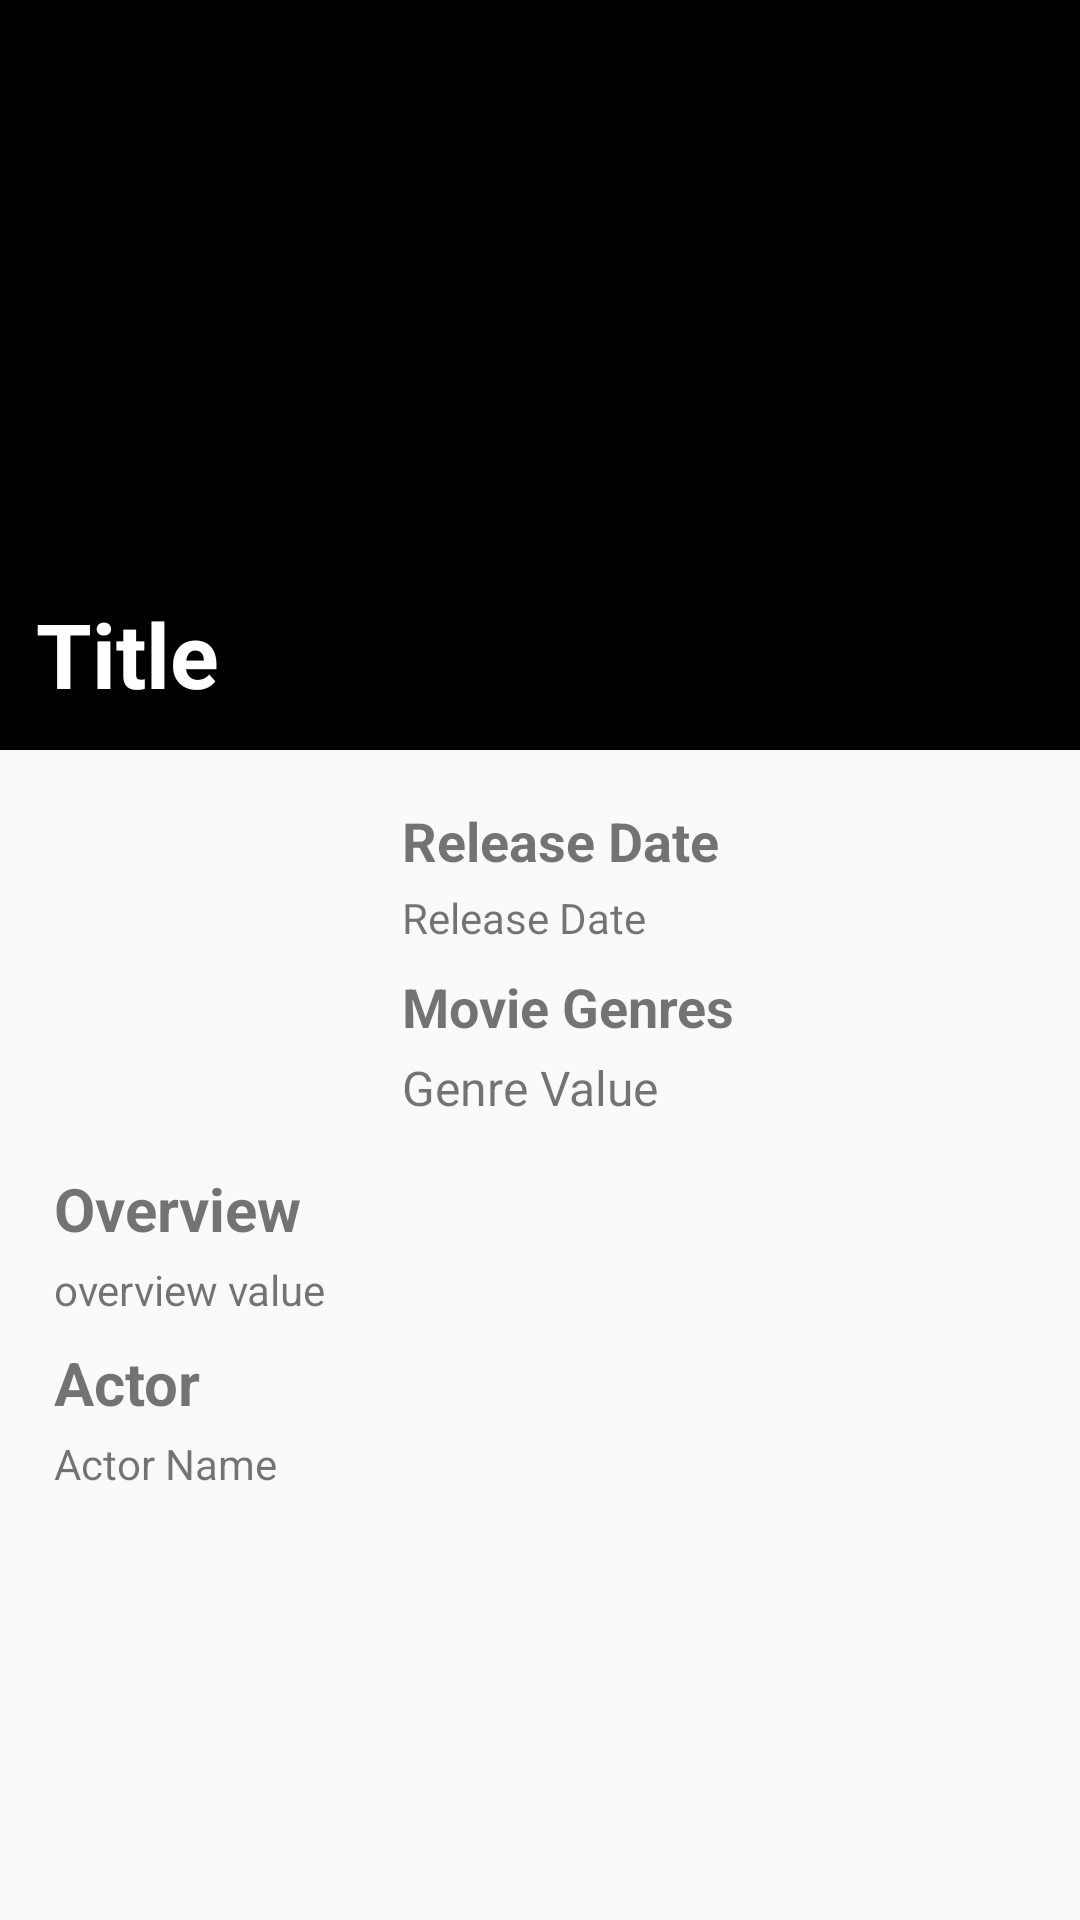

This screen was rendered from an Android layout file. Write that file and the resources it references.
<!-- AndroidManifest.xml: activity theme Theme.AppCompat.Light.NoActionBar -->
<!-- res/layout/activity_details.xml -->
<?xml version="1.0" encoding="utf-8"?>
<androidx.coordinatorlayout.widget.CoordinatorLayout
    xmlns:android="http://schemas.android.com/apk/res/android"
    xmlns:app="http://schemas.android.com/apk/res-auto"
    xmlns:tools="http://schemas.android.com/tools"
    android:id="@+id/detailsMovie"
    android:layout_width="match_parent"
    android:layout_height="match_parent"
    android:background="@drawable/gradient_color"
    tools:context=".DetailsActivity">

    <com.google.android.material.appbar.AppBarLayout
        android:id="@+id/appBarLayout"
        android:layout_width="match_parent"
        android:layout_height="250dp"
        android:fitsSystemWindows="true"
        android:theme="@style/ThemeOverlay.MaterialComponents.Dark">

        <com.google.android.material.appbar.CollapsingToolbarLayout
            android:id="@+id/collapsing_toolbar"
            android:layout_width="match_parent"
            android:layout_height="match_parent"
            android:fitsSystemWindows="true"
            app:contentScrim="@color/colorPrimaryDark"
            app:expandedTitleMarginBottom="25dp"
            app:expandedTitleMarginStart="20dp"
            app:layout_scrollFlags="scroll|exitUntilCollapsed"
            app:expandedTitleTextAppearance="@style/expandedBarTextSyle">

            <ImageView
                android:id="@+id/img_background"
                android:layout_width="match_parent"
                android:layout_height="match_parent"
                android:contentDescription="image_background"
                android:fitsSystemWindows="true"
                android:scaleType="centerCrop"
                android:src="@color/black"
                app:layout_collapseMode="parallax" />

            <View
                android:layout_width="match_parent"
                android:layout_height="100dp"
                android:layout_gravity="bottom"
                android:background="@drawable/bg_transparent" />

            <TextView
                android:id="@+id/tv_title"
                android:layout_width="wrap_content"
                android:layout_height="wrap_content"
                android:layout_gravity="bottom"
                android:layout_margin="8dp"
                android:padding="4dp"
                android:text="Title"
                android:textColor="@color/white"
                android:textSize="30sp"
                android:textStyle="bold"
                app:layout_collapseMode="pin"
                />

            <androidx.appcompat.widget.Toolbar
                android:id="@+id/detail_toolbar"
                android:layout_width="match_parent"
                android:layout_height="?actionBarSize"
                app:contentInsetStart="0dp"
                app:contentInsetStartWithNavigation="0dp"
                app:layout_collapseMode="pin"
                app:titleTextColor="@color/white"
                android:theme="@style/ThemeOverlay.AppCompat.ActionBar"
                app:popupTheme="@style/ThemeOverlay.MaterialComponents.Light">
            </androidx.appcompat.widget.Toolbar>
        </com.google.android.material.appbar.CollapsingToolbarLayout>
    </com.google.android.material.appbar.AppBarLayout>

    <androidx.core.widget.NestedScrollView
        android:layout_width="match_parent"
        android:layout_height="match_parent"
        android:background="@drawable/gradient_color"
        app:layout_behavior="@string/appbar_scrolling_view_behavior">

        <androidx.constraintlayout.widget.ConstraintLayout
            android:layout_width="match_parent"
            android:layout_height="match_parent"
            android:padding="10dp">

            <ImageView
                android:id="@+id/img_detailPoster"
                android:layout_width="100dp"
                android:layout_height="100dp"
                android:layout_marginStart="8dp"
                android:layout_marginTop="8dp"
                app:layout_constraintStart_toStartOf="parent"
                app:layout_constraintTop_toTopOf="parent"
                tools:srcCompat="@tools:sample/avatars" />

            <TextView
                android:id="@+id/tv_releaseDate"
                android:layout_width="wrap_content"
                android:layout_height="wrap_content"
                android:layout_marginStart="16dp"
                android:text="Release Date"
                android:textStyle="bold"
                android:textSize="18sp"
                app:layout_constraintStart_toEndOf="@+id/img_detailPoster"
                app:layout_constraintTop_toTopOf="@+id/img_detailPoster" />

            <TextView
                android:id="@+id/tv_releaseDateValue"
                android:layout_width="wrap_content"
                android:layout_height="wrap_content"
                android:layout_marginTop="4dp"
                android:text="Release Date"
                app:layout_constraintStart_toStartOf="@+id/tv_releaseDate"
                app:layout_constraintTop_toBottomOf="@+id/tv_releaseDate" />

            <TextView
                android:id="@+id/tv_movieGenre"
                android:layout_width="wrap_content"
                android:layout_height="wrap_content"
                android:layout_marginTop="8dp"
                android:text="Movie Genres"
                android:textSize="18sp"
                android:textStyle="bold"
                app:layout_constraintStart_toStartOf="@+id/tv_releaseDateValue"
                app:layout_constraintTop_toBottomOf="@+id/tv_releaseDateValue" />

            <TextView
                android:id="@+id/tv_genreValue"
                android:layout_width="wrap_content"
                android:layout_height="wrap_content"
                android:layout_marginTop="4dp"
                android:text="Genre Value"
                android:textSize="16sp"
                app:layout_constraintStart_toStartOf="@+id/tv_movieGenre"
                app:layout_constraintTop_toBottomOf="@+id/tv_movieGenre" />

            <TextView
                android:id="@+id/tv_overview"
                android:layout_width="wrap_content"
                android:layout_height="wrap_content"
                android:layout_marginTop="16dp"
                android:text="Overview"
                android:textSize="20sp"
                android:textStyle="bold"
                app:layout_constraintStart_toStartOf="@+id/img_detailPoster"
                app:layout_constraintTop_toBottomOf="@+id/tv_genreValue" />

            <TextView
                android:id="@+id/tv_overviewValue"
                android:layout_width="wrap_content"
                android:layout_height="wrap_content"
                android:layout_marginTop="4dp"
                android:text="overview value"
                app:layout_constraintStart_toStartOf="@+id/tv_overview"
                app:layout_constraintTop_toBottomOf="@+id/tv_overview" />

            <TextView
                android:id="@+id/tv_actor"
                android:layout_width="wrap_content"
                android:layout_height="wrap_content"
                android:layout_marginTop="8dp"
                android:text="Actor"
                android:textSize="20sp"
                android:textStyle="bold"
                app:layout_constraintStart_toStartOf="@+id/tv_overviewValue"
                app:layout_constraintTop_toBottomOf="@+id/tv_overviewValue" />

            <TextView
                android:id="@+id/tv_actorName"
                android:layout_width="wrap_content"
                android:layout_height="wrap_content"
                android:layout_marginTop="4dp"
                android:text="Actor Name"
                app:layout_constraintStart_toStartOf="@+id/tv_actor"
                app:layout_constraintTop_toBottomOf="@+id/tv_actor" />
        </androidx.constraintlayout.widget.ConstraintLayout>
    </androidx.core.widget.NestedScrollView>
</androidx.coordinatorlayout.widget.CoordinatorLayout>
<!-- resources referenced by this layout -->
<resources>
  <color name="black">#FF000000</color>
  <color name="colorPrimaryDark">#3700B3</color>
  <color name="white">#FFFFFFFF</color>
  <!-- drawable bg_transparent (drawable) -->
  <?xml version="1.0" encoding="utf-8"?>
  <selector xmlns:android="http://schemas.android.com/apk/res/android">
      <item>
          <shape>
              <solid
                  android:color="@android:color/transparent"/>
          </shape>
  
      </item>
  
  </selector>
  <style name="expandedBarTextSyle" parent="Theme.TheMovies">
          <item name="android:textSize">0sp</item>
          <item name="android:textColor">@android:color/transparent</item>
      </style>
  <style name="Theme.TheMovies" parent="Theme.MaterialComponents.DayNight.DarkActionBar">
          
          <item name="colorPrimary">@color/purple_500</item>
          <item name="colorPrimaryVariant">@color/purple_700</item>
          <item name="colorOnPrimary">@color/white</item>
          
          <item name="colorSecondary">@color/teal_200</item>
          <item name="colorSecondaryVariant">@color/teal_700</item>
          <item name="colorOnSecondary">@color/black</item>
          
          <item name="android:statusBarColor" tools:targetApi="l">?attr/colorPrimaryVariant</item>
          
      </style>
  <color name="purple_500">#FF6200EE</color>
  <color name="purple_700">#FF3700B3</color>
  <color name="teal_200">#FF03DAC5</color>
  <color name="teal_700">#FF018786</color>
</resources>
